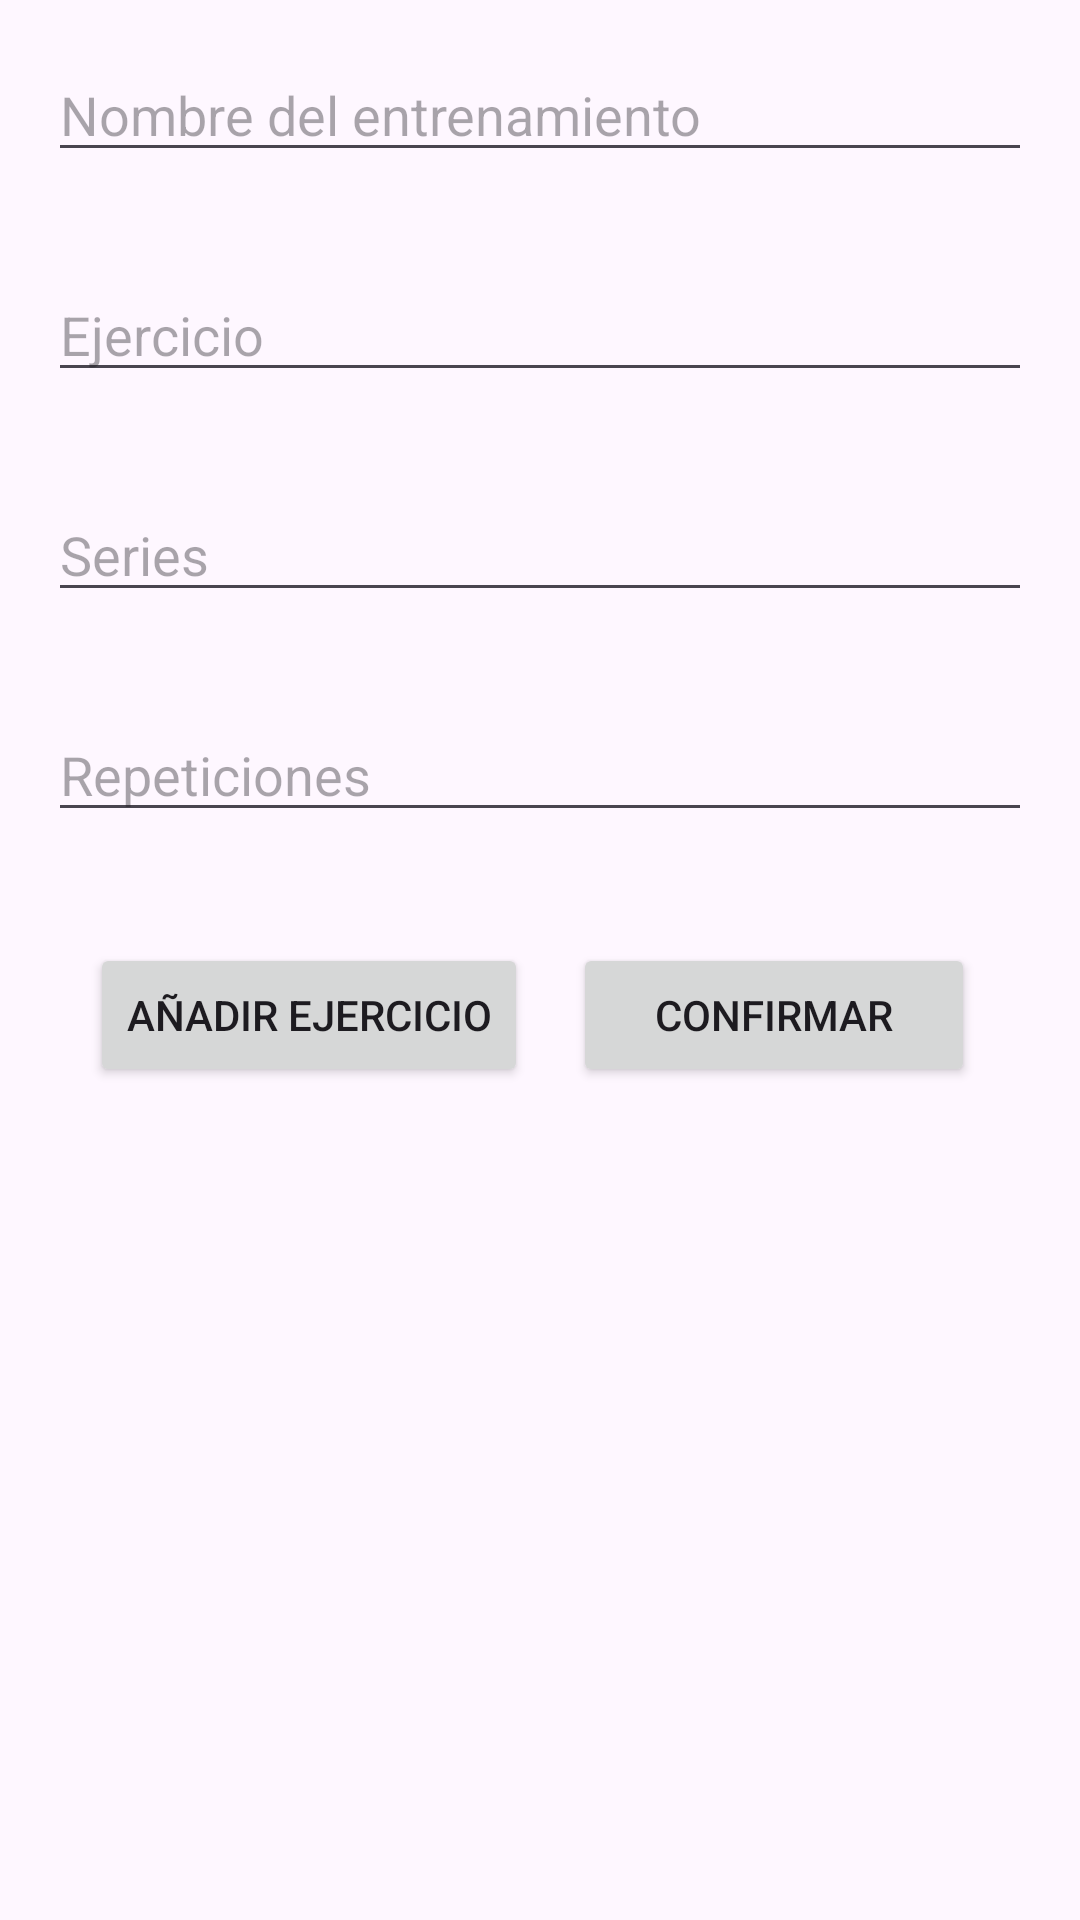

Here is an Android app screen rendered from its layout file. Give the layout XML and the strings, colors and styles it references.
<!-- AndroidManifest.xml: application theme Theme.HelpGym -->
<!-- res/layout/activity_nueva_rutina.xml -->
<?xml version="1.0" encoding="utf-8"?>
<RelativeLayout xmlns:android="http://schemas.android.com/apk/res/android"
    xmlns:tools="http://schemas.android.com/tools"
    android:layout_width="match_parent"
    android:layout_height="match_parent"
    tools:context=".NuevaRutina">

    <EditText
        android:id="@+id/editTextworkoutName"
        android:layout_width="match_parent"
        android:layout_height="wrap_content"
        android:hint="Nombre del entrenamiento"
        android:layout_margin="16dp"/>

    <EditText
        android:id="@+id/editTextExercise"
        android:layout_width="match_parent"
        android:layout_height="wrap_content"
        android:hint="Ejercicio"
        android:layout_below="@id/editTextworkoutName"
        android:layout_margin="16dp"/>

    <EditText
        android:id="@+id/editTextSets"
        android:layout_width="match_parent"
        android:layout_height="wrap_content"
        android:hint="Series"
        android:layout_below="@id/editTextExercise"
        android:layout_margin="16dp"/>

    <EditText
        android:id="@+id/editTextReps"
        android:layout_width="match_parent"
        android:layout_height="wrap_content"
        android:hint="Repeticiones"
        android:layout_below="@id/editTextSets"
        android:layout_margin="16dp"/>

    

    <Button
        android:id="@+id/buttonAddExercise"
        android:layout_width="wrap_content"
        android:layout_height="wrap_content"
        android:layout_below="@id/editTextReps"
        android:layout_marginStart="30dp"
        android:layout_marginTop="21dp"
        android:text="AÑADIR EJERCICIO" />

    <Button
        android:id="@+id/confirmar"
        android:layout_width="wrap_content"
        android:layout_height="wrap_content"
        android:layout_below="@id/editTextReps"
        android:layout_alignParentEnd="true"
        android:layout_marginStart="15dp"
        android:layout_marginTop="21dp"
        android:layout_marginEnd="35dp"
        android:layout_toEndOf="@+id/buttonAddExercise"
        android:text="CONFIRMAR" />

    <ListView
        android:id="@+id/listViewExercises"
        android:layout_width="match_parent"
        android:layout_height="match_parent"
        android:layout_below="@id/buttonAddExercise"
        android:layout_marginTop="16dp"/>
</RelativeLayout>
<!-- resources referenced by this layout -->
<resources>
  <style name="Theme.HelpGym" parent="Base.Theme.HelpGym" />
  <style name="Base.Theme.HelpGym" parent="Theme.Material3.DayNight.NoActionBar">
          
          
      </style>
</resources>
